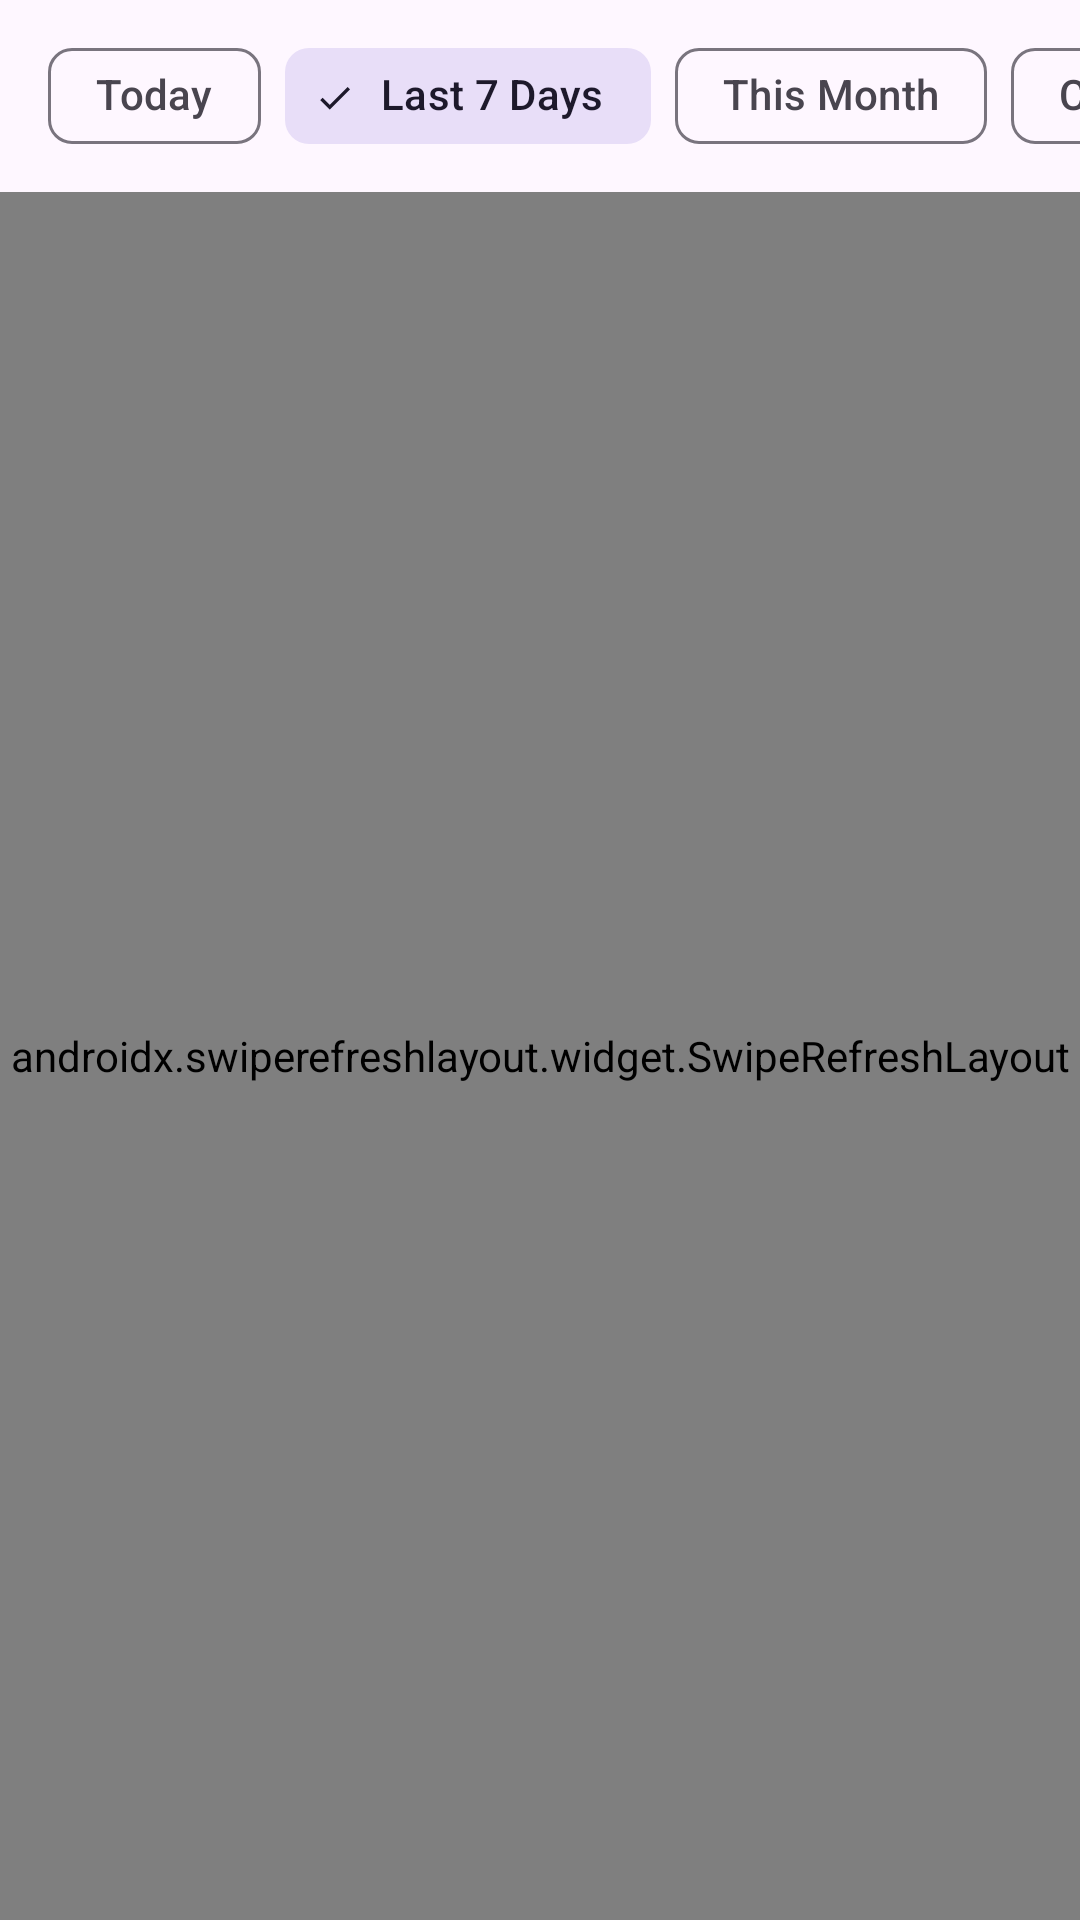

Android layout source for this screen:
<!-- AndroidManifest.xml: application theme Theme.Tagius -->
<!-- res/layout/fragment_records_list.xml -->
<?xml version="1.0" encoding="utf-8"?>
<androidx.constraintlayout.widget.ConstraintLayout xmlns:android="http://schemas.android.com/apk/res/android"
    xmlns:app="http://schemas.android.com/apk/res-auto"
    android:layout_width="match_parent"
    android:layout_height="match_parent">

    <HorizontalScrollView
        android:id="@+id/chipScroll"
        android:layout_width="match_parent"
        android:layout_height="wrap_content"
        android:clipToPadding="false"
        android:paddingHorizontal="16dp"
        android:paddingVertical="8dp"
        android:scrollbars="none"
        android:contentDescription="@string/cd_range_filter"
        app:layout_constraintEnd_toEndOf="parent"
        app:layout_constraintStart_toStartOf="parent"
        app:layout_constraintTop_toTopOf="parent">

        <com.google.android.material.chip.ChipGroup
            android:id="@+id/timeRangeGroup"
            android:layout_width="wrap_content"
            android:layout_height="wrap_content"
            app:selectionRequired="true"
            app:singleSelection="true">

            <com.google.android.material.chip.Chip
                android:id="@+id/chipToday"
                style="@style/Widget.Material3.Chip.Filter"
                android:layout_width="wrap_content"
                android:layout_height="wrap_content"
                android:text="@string/records_today" />

            <com.google.android.material.chip.Chip
                android:id="@+id/chipWeek"
                style="@style/Widget.Material3.Chip.Filter"
                android:layout_width="wrap_content"
                android:layout_height="wrap_content"
                android:checked="true"
                android:text="@string/records_last_seven_days" />

            <com.google.android.material.chip.Chip
                android:id="@+id/chipMonth"
                style="@style/Widget.Material3.Chip.Filter"
                android:layout_width="wrap_content"
                android:layout_height="wrap_content"
                android:text="@string/records_this_month" />

            <com.google.android.material.chip.Chip
                android:id="@+id/chipCustom"
                style="@style/Widget.Material3.Chip.Filter"
                android:layout_width="wrap_content"
                android:layout_height="wrap_content"
                android:text="@string/records_custom"
                app:chipIcon="@drawable/ic_calendar" />

        </com.google.android.material.chip.ChipGroup>
    </HorizontalScrollView>

    <androidx.swiperefreshlayout.widget.SwipeRefreshLayout
        android:id="@+id/swipeRefresh"
        android:layout_width="match_parent"
        android:layout_height="0dp"
        app:layout_constraintBottom_toBottomOf="parent"
        app:layout_constraintTop_toBottomOf="@id/chipScroll">

        <androidx.recyclerview.widget.RecyclerView
            android:id="@+id/recyclerView"
            android:layout_width="match_parent"
            android:layout_height="match_parent"
            app:layout_constraintBottom_toBottomOf="parent"
            app:layout_constraintTop_toTopOf="parent" />
    </androidx.swiperefreshlayout.widget.SwipeRefreshLayout>

    <ProgressBar
        android:id="@+id/progressBar"
        android:layout_width="wrap_content"
        android:layout_height="wrap_content"
        android:visibility="gone"
        app:layout_constraintBottom_toBottomOf="parent"
        app:layout_constraintEnd_toEndOf="parent"
        app:layout_constraintStart_toStartOf="parent"
        app:layout_constraintTop_toTopOf="parent" />

    <TextView
        android:id="@+id/errorText"
        android:layout_width="wrap_content"
        android:layout_height="wrap_content"
        android:text="@string/records_error_loading"
        android:visibility="gone"
        app:layout_constraintBottom_toBottomOf="parent"
        app:layout_constraintEnd_toEndOf="parent"
        app:layout_constraintStart_toStartOf="parent"
        app:layout_constraintTop_toTopOf="parent" />

</androidx.constraintlayout.widget.ConstraintLayout>
<!-- resources referenced by this layout -->
<resources>
  <string name="cd_range_filter">Time range filter options</string>
  <string name="records_custom">Custom</string>
  <string name="records_error_loading">Error loading data</string>
  <string name="records_last_seven_days">Last 7 Days</string>
  <string name="records_this_month">This Month</string>
  <string name="records_today">Today</string>
  <style name="Theme.Tagius" parent="Theme.Material3.DayNight.NoActionBar">
  
          
          <item name="colorPrimary">@color/dark_orange</item>
          <item name="colorPrimaryVariant">@color/light_orange</item>
          <item name="colorOnPrimary">@color/white</item>
          
          <item name="colorSecondary">@color/teal_200</item>
          <item name="colorSecondaryVariant">@color/teal_700</item>
          <item name="colorOnSecondary">@color/black</item>
          
          <item name="android:statusBarColor">?attr/colorPrimaryVariant</item>
          
      </style>
  <color name="dark_orange">#e1b64e</color>
  <color name="light_orange">#f3dc90</color>
  <color name="white">#FFFFFFFF</color>
  <color name="teal_200">#FF03DAC5</color>
  <color name="teal_700">#FF018786</color>
  <color name="black">#FF000000</color>
</resources>
